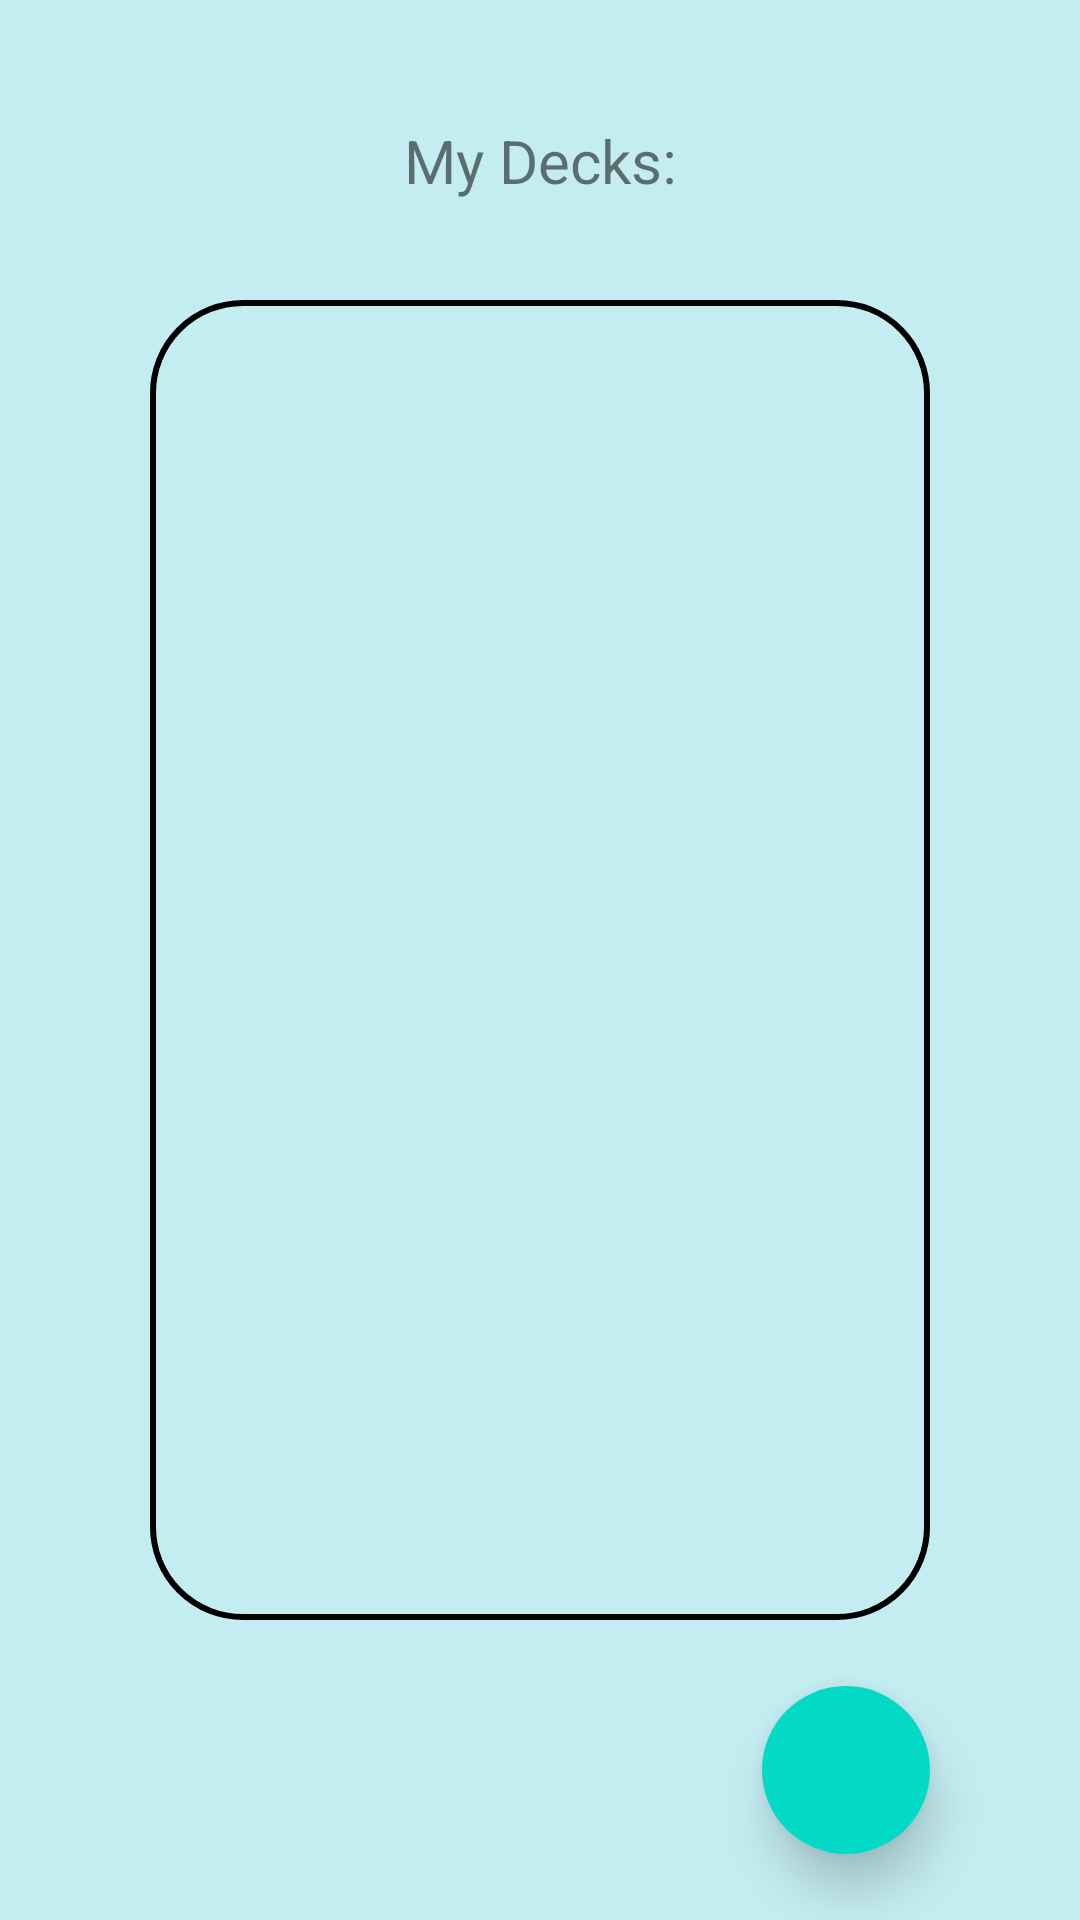

Layout XML and referenced resources for this Android screen:
<!-- AndroidManifest.xml: application theme Theme.MtGDeckBox -->
<!-- res/layout/decklist_fragment.xml -->
<?xml version="1.0" encoding="utf-8"?>
<androidx.constraintlayout.widget.ConstraintLayout
    xmlns:android="http://schemas.android.com/apk/res/android"
    xmlns:app="http://schemas.android.com/apk/res-auto"
    android:layout_width="match_parent"
    android:layout_height="match_parent"
    android:background="@color/Blue_glitter_banner_4">

    <TextView
        android:id="@+id/textView_deckListLabel"
        android:layout_width="wrap_content"
        android:layout_height="wrap_content"
        app:layout_constraintStart_toStartOf="parent"
        app:layout_constraintEnd_toEndOf="parent"
        app:layout_constraintTop_toTopOf="parent"
        android:layout_marginTop="40dp"
        android:textSize="20sp"
        android:text="My Decks:"
        />

    <LinearLayout
        android:id="@+id/linearLayout_deckList"
        android:layout_width="match_parent"
        android:layout_height="match_parent"
        android:layout_marginTop="100dp"
        android:layout_marginBottom="100dp"
        android:layout_marginStart="50dp"
        android:layout_marginEnd="50dp"
        android:orientation="vertical"
        android:background="@drawable/frame_border">

        <androidx.recyclerview.widget.RecyclerView
            android:id="@+id/recyclerView_deckList"
            android:layout_width="match_parent"
            android:layout_height="wrap_content"
            android:layout_gravity="center"
            android:layout_marginStart="10dp"
            android:layout_marginEnd="10dp"
            android:layout_marginTop="10dp"
            android:layout_marginBottom="10dp"
            />
    </LinearLayout>

    <com.google.android.material.floatingactionbutton.FloatingActionButton
        android:id="@+id/fab_addDeck"
        android:layout_width="wrap_content"
        android:layout_height="wrap_content"
        android:src="@drawable/ic_baseline_add_24"
        app:elevation="10dp"
        app:borderWidth="0dp"
        app:layout_constraintEnd_toEndOf="parent"
        app:layout_constraintBottom_toBottomOf="parent"
        app:layout_constraintTop_toBottomOf="@id/linearLayout_deckList"
        android:layout_marginEnd="50dp"

        />

</androidx.constraintlayout.widget.ConstraintLayout>
<!-- resources referenced by this layout -->
<resources>
  <color name="Blue_glitter_banner_4">#C4EDF2</color>
  <!-- drawable frame_border (drawable) -->
  <?xml version="1.0" encoding="utf-8"?>
  <shape xmlns:android="http://schemas.android.com/apk/res/android">
      <stroke android:color="#000" android:width="2dp"/>
      <corners android:radius="30dp"/>
  </shape>
  <style name="Theme.MtGDeckBox" parent="Theme.MaterialComponents.DayNight.DarkActionBar">
          
          <item name="colorPrimary">@color/Blue_glitter_banner_2</item>
          <item name="colorPrimaryVariant">@color/Blue_glitter_banner_1</item>
          <item name="colorOnPrimary">@color/Blue_glitter_banner_4</item>
          
          <item name="colorSecondary">@color/teal_200</item>
          <item name="colorSecondaryVariant">@color/teal_700</item>
          <item name="colorOnSecondary">@color/black</item>
          
          <item name="android:statusBarColor" tools:targetApi="l">?attr/colorPrimaryVariant</item>
          
      </style>
  <color name="Blue_glitter_banner_2">#3D848C</color>
  <color name="Blue_glitter_banner_1">#010059</color>
  <color name="teal_200">#FF03DAC5</color>
  <color name="teal_700">#FF018786</color>
  <color name="black">#FF000000</color>
</resources>
